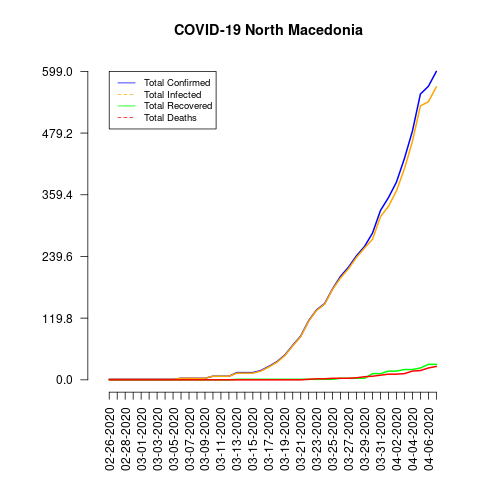

Data behind this chart, as committed beside it:
date, total_confirmed, total_deaths, total_recovered, total_infected, mortality_rate, recovery_rate, daily_growth_rate
02-26-2020, 1, 0, 0, 1, 0.0, 0.0, 0
02-27-2020, 1, 0, 0, 1, 0.0, 0.0, 0.0
02-28-2020, 1, 0, 0, 1, 0.0, 0.0, 0.0
02-29-2020, 1, 0, 0, 1, 0.0, 0.0, 0.0
03-01-2020, 1, 0, 0, 1, 0.0, 0.0, 0.0
03-02-2020, 1, 0, 0, 1, 0.0, 0.0, 0.0
03-03-2020, 1, 0, 0, 1, 0.0, 0.0, 0.0
03-04-2020, 1, 0, 0, 1, 0.0, 0.0, 0.0
03-05-2020, 1, 0, 0, 1, 0.0, 0.0, 0.0
03-06-2020, 3, 0, 0, 3, 0.0, 0.0, 2.0
03-07-2020, 3, 0, 0, 3, 0.0, 0.0, 0.0
03-08-2020, 3, 0, 0, 3, 0.0, 0.0, 0.0
03-09-2020, 3, 0, 0, 3, 0.0, 0.0, 0.0
03-10-2020, 7, 0, 0, 7, 0.0, 0.0, 1.333
03-11-2020, 7, 0, 0, 7, 0.0, 0.0, 0.0
03-12-2020, 7, 0, 0, 7, 0.0, 0.0, 0.0
03-13-2020, 14, 0, 1, 13, 0.0, 7.14, 1.0
03-14-2020, 14, 0, 1, 13, 0.0, 7.14, 0.0
03-15-2020, 14, 0, 1, 13, 0.0, 7.14, 0.0
03-16-2020, 18, 0, 1, 17, 0.0, 5.56, 0.2857
03-17-2020, 26, 0, 1, 25, 0.0, 3.85, 0.4444
03-18-2020, 35, 0, 1, 34, 0.0, 2.86, 0.3462
03-19-2020, 48, 0, 1, 47, 0.0, 2.08, 0.3714
03-20-2020, 67, 0, 1, 66, 0.0, 1.49, 0.3958
03-21-2020, 85, 0, 1, 84, 0.0, 1.18, 0.2687
03-22-2020, 115, 1, 1, 114, 0.87, 0.87, 0.3529
03-23-2020, 136, 2, 1, 135, 1.47, 0.74, 0.1826
03-24-2020, 148, 2, 1, 147, 1.35, 0.68, 0.08824
03-25-2020, 177, 3, 1, 176, 1.69, 0.56, 0.1959
03-26-2020, 201, 3, 3, 198, 1.49, 1.49, 0.1356
03-27-2020, 219, 3, 3, 216, 1.37, 1.37, 0.08955
03-28-2020, 241, 4, 3, 238, 1.66, 1.24, 0.1005
03-29-2020, 259, 6, 3, 256, 2.32, 1.16, 0.07469
03-30-2020, 285, 7, 12, 273, 2.46, 4.21, 0.1004
03-31-2020, 329, 9, 12, 317, 2.74, 3.65, 0.1544
04-01-2020, 354, 11, 17, 337, 3.11, 4.8, 0.07599
04-02-2020, 384, 11, 17, 367, 2.86, 4.43, 0.08475
04-03-2020, 430, 12, 20, 410, 2.79, 4.65, 0.1198
04-04-2020, 483, 17, 20, 463, 3.52, 4.14, 0.1233
04-05-2020, 555, 18, 23, 532, 3.24, 4.14, 0.1491
04-06-2020, 570, 23, 30, 540, 4.04, 5.26, 0.02703
04-07-2020, 599, 26, 30, 569, 4.34, 5.01, 0.05088
